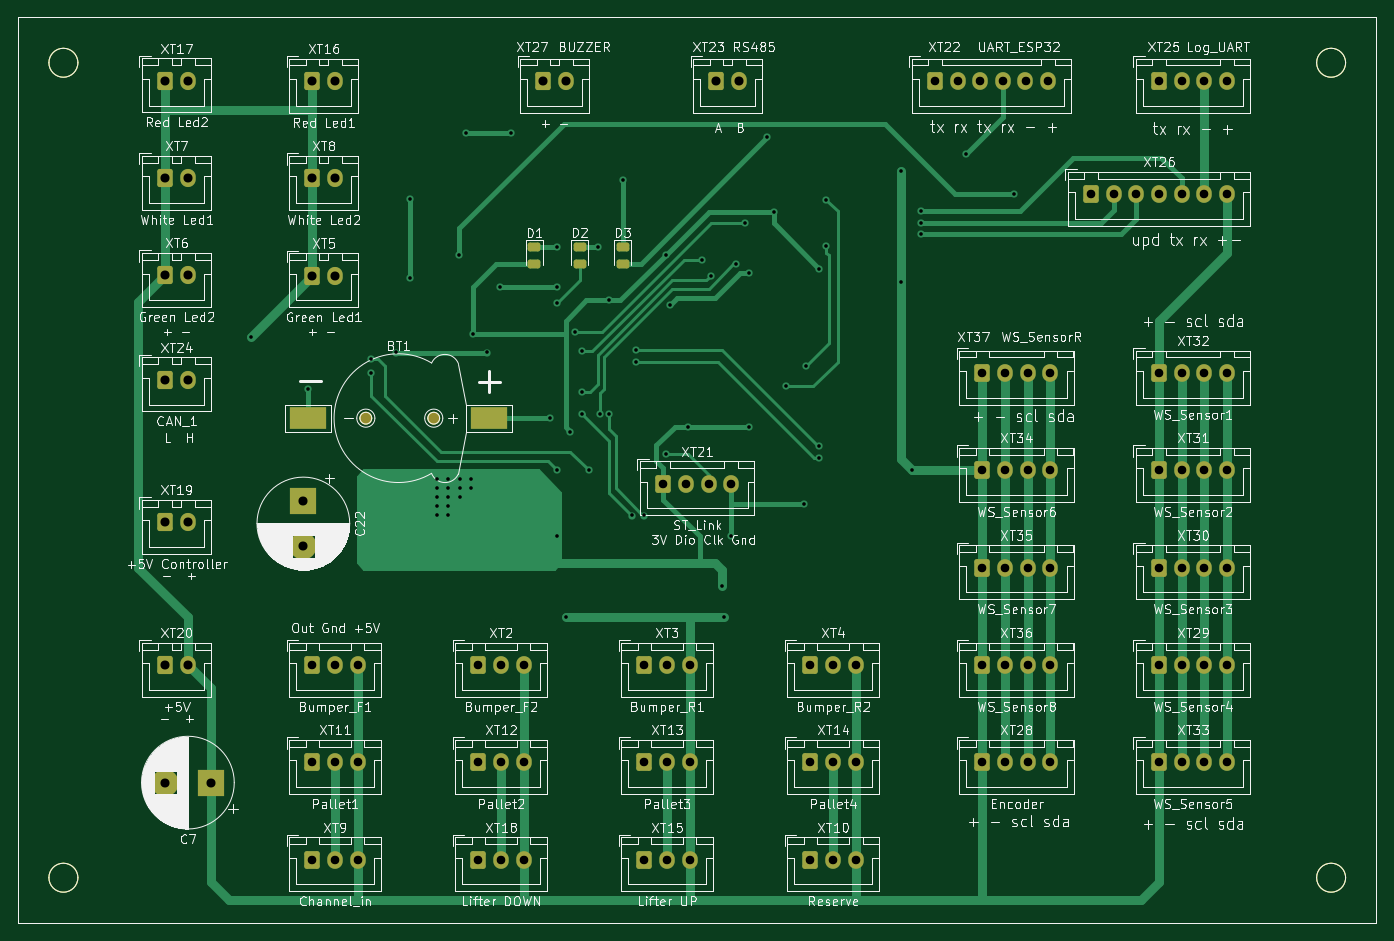
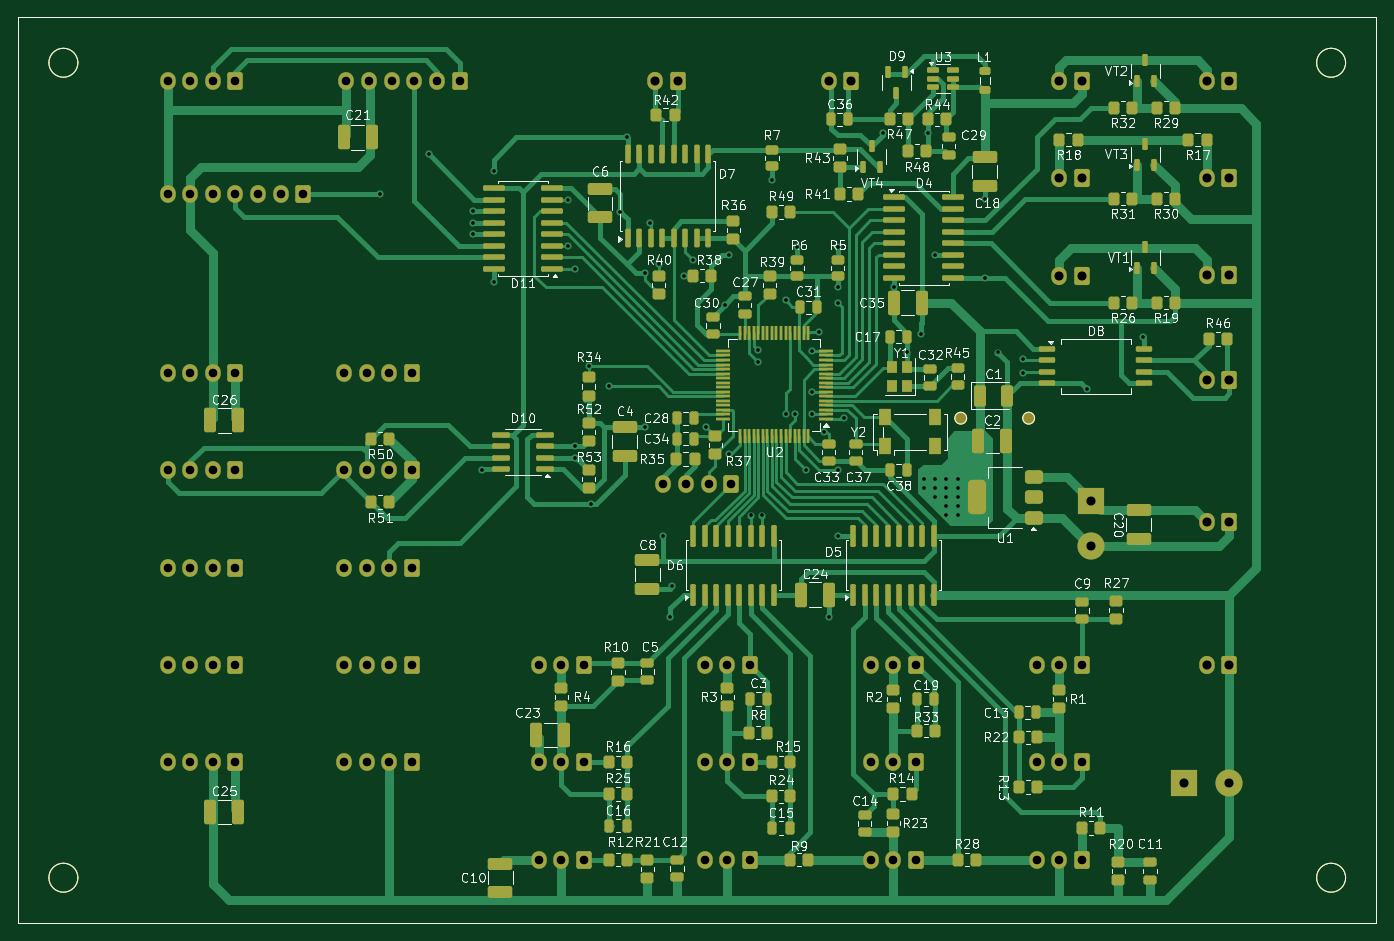
Circuit board: 10 layer files. Board 150.0 x 100.0 mm.
- bottom_copper: ControllerV6-B_Cu.gbr (83879 bytes)
- bottom_mask: ControllerV6-B_Mask.gbr (22006 bytes)
- paste: ControllerV6-B_Paste.gbr (21458 bytes)
- bottom_silk: ControllerV6-B_Silkscreen.gbr (190054 bytes)
- outline: ControllerV6-Edge_Cuts.gbr (1586 bytes)
- top_copper: ControllerV6-F_Cu.gbr (24615 bytes)
- top_mask: ControllerV6-F_Mask.gbr (7634 bytes)
- paste: ControllerV6-F_Paste.gbr (2570 bytes)
- top_silk: ControllerV6-F_Silkscreen.gbr (294230 bytes)
- drill: ControllerV6-PTH.drl (3681 bytes)

=== bottom_copper: ControllerV6-B_Cu.gbr (83879 bytes, source omitted) ===
=== bottom_mask: ControllerV6-B_Mask.gbr (22006 bytes, source omitted) ===
=== paste: ControllerV6-B_Paste.gbr (21458 bytes, source omitted) ===
=== bottom_silk: ControllerV6-B_Silkscreen.gbr (190054 bytes, source omitted) ===
=== outline: ControllerV6-Edge_Cuts.gbr ===
%TF.GenerationSoftware,KiCad,Pcbnew,9.0.0*%
%TF.CreationDate,2026-04-13T14:48:49+03:00*%
%TF.ProjectId,ControllerV6,436f6e74-726f-46c6-9c65-7256362e6b69,rev?*%
%TF.SameCoordinates,Original*%
%TF.FileFunction,Profile,NP*%
%FSLAX46Y46*%
G04 Gerber Fmt 4.6, Leading zero omitted, Abs format (unit mm)*
G04 Created by KiCad (PCBNEW 9.0.0) date 2026-04-13 14:48:49*
%MOMM*%
%LPD*%
G01*
G04 APERTURE LIST*
%TA.AperFunction,Profile*%
%ADD10C,0.100000*%
%TD*%
%TA.AperFunction,Profile*%
%ADD11C,0.050000*%
%TD*%
G04 APERTURE END LIST*
D10*
X221600000Y-50000000D02*
G75*
G02*
X218400000Y-50000000I-1600000J0D01*
G01*
X218400000Y-50000000D02*
G75*
G02*
X221600000Y-50000000I1600000J0D01*
G01*
X81600000Y-50000000D02*
G75*
G02*
X78400000Y-50000000I-1600000J0D01*
G01*
X78400000Y-50000000D02*
G75*
G02*
X81600000Y-50000000I1600000J0D01*
G01*
X221600000Y-140000000D02*
G75*
G02*
X218400000Y-140000000I-1600000J0D01*
G01*
X218400000Y-140000000D02*
G75*
G02*
X221600000Y-140000000I1600000J0D01*
G01*
X81600000Y-140000000D02*
G75*
G02*
X78400000Y-140000000I-1600000J0D01*
G01*
X78400000Y-140000000D02*
G75*
G02*
X81600000Y-140000000I1600000J0D01*
G01*
X75000000Y-45000000D02*
X225000000Y-45000000D01*
X225000000Y-145000000D01*
X75000000Y-145000000D01*
X75000000Y-45000000D01*
D11*
%TO.C,BT1*%
X114050000Y-89250000D02*
G75*
G02*
X112750000Y-89250000I-650000J0D01*
G01*
X112750000Y-89250000D02*
G75*
G02*
X114050000Y-89250000I650000J0D01*
G01*
X121550000Y-89250000D02*
G75*
G02*
X120250000Y-89250000I-650000J0D01*
G01*
X120250000Y-89250000D02*
G75*
G02*
X121550000Y-89250000I650000J0D01*
G01*
%TD*%
M02*

=== top_copper: ControllerV6-F_Cu.gbr (24615 bytes, source omitted) ===
=== top_mask: ControllerV6-F_Mask.gbr (7634 bytes, source omitted) ===
=== paste: ControllerV6-F_Paste.gbr (2570 bytes, source withheld) ===
=== top_silk: ControllerV6-F_Silkscreen.gbr (294230 bytes, source omitted) ===
=== drill: ControllerV6-PTH.drl ===
M48
; DRILL file {KiCad 9.0.0} date 2026-04-13T14:23:41+0300
; FORMAT={-:-/ absolute / inch / decimal}
; #@! TF.CreationDate,2026-04-13T14:23:41+03:00
; #@! TF.GenerationSoftware,Kicad,Pcbnew,9.0.0
; #@! TF.FileFunction,Plated,1,2,PTH
FMAT,2
INCH
; #@! TA.AperFunction,Plated,PTH,ViaDrill
T1C0.0157
; #@! TA.AperFunction,Plated,PTH,ComponentDrill
T2C0.0374
; #@! TA.AperFunction,Plated,PTH,ComponentDrill
T3C0.0394
%
G90
G05
T1
X3.9665Y-3.1594
X4.2126Y-3.3858
X4.4882Y-3.2579
X4.4882Y-3.3169
X4.5965Y-3.2283
X4.6555Y-2.5591
X4.6555Y-2.9043
X4.7736Y-3.7795
X4.7736Y-3.8189
X4.7736Y-3.8583
X4.7736Y-3.8976
X4.7736Y-3.937
X4.8228Y-3.7795
X4.8228Y-3.8189
X4.8228Y-3.8583
X4.8228Y-3.8976
X4.8228Y-3.937
X4.8713Y-2.8043
X4.872Y-3.7795
X4.872Y-3.8189
X4.872Y-3.8583
X4.9016Y-2.2736
X4.9213Y-3.7795
X4.9213Y-3.8189
X4.9311Y-3.1496
X4.9921Y-3.2283
X5.0492Y-2.9429
X5.0965Y-2.2736
X5.2657Y-3.515
X5.2953Y-2.7717
X5.2953Y-2.9429
X5.2953Y-3.0118
X5.2953Y-3.7402
X5.2953Y-4.0256
X5.3346Y-4.3799
X5.3543Y-3.5728
X5.374Y-3.1398
X5.405Y-3.2215
X5.4065Y-3.3986
X5.4065Y-3.497
X5.4331Y-3.7402
X5.4724Y-2.7717
X5.4823Y-3.4941
X5.5217Y-3.002
X5.5217Y-3.4941
X5.5807Y-2.4803
X5.623Y-3.937
X5.6398Y-3.2185
X5.6398Y-3.2677
X5.673Y-3.937
X5.7677Y-2.8051
X5.7677Y-3.6713
X5.7864Y-3.0226
X5.8661Y-3.5531
X5.9252Y-2.8248
X5.9646Y-2.8937
X6.0138Y-4.2421
X6.0236Y-4.3799
X6.0531Y-4.0256
X6.0728Y-2.8445
X6.1122Y-2.6673
X6.1319Y-2.8839
X6.1319Y-3.5531
X6.2106Y-2.2933
X6.2402Y-2.6181
X6.2894Y-3.376
X6.3681Y-3.8862
X6.378Y-3.2874
X6.437Y-2.8642
X6.437Y-3.6364
X6.437Y-3.6864
X6.4665Y-2.5642
X6.4665Y-2.7642
X6.7913Y-2.4409
X6.7913Y-2.9232
X6.8406Y-3.7402
X6.8799Y-2.6142
X6.8799Y-2.6642
X6.8799Y-2.7142
X7.0719Y-2.3671
X7.2835Y-2.5394
T2
X4.2323Y-4.5866
X4.2323Y-5.0098
X4.2323Y-5.4331
X4.3307Y-4.5866
X4.3307Y-5.0098
X4.3307Y-5.4331
X4.4291Y-4.5866
X4.4291Y-5.0098
X4.4291Y-5.4331
X4.9541Y-4.5866
X4.9541Y-5.0098
X4.9541Y-5.4331
X5.0525Y-4.5866
X5.0525Y-5.0098
X5.0525Y-5.4331
X5.1509Y-4.5866
X5.1509Y-5.0098
X5.1509Y-5.4331
X5.6759Y-4.5866
X5.6759Y-5.0098
X5.6759Y-5.4331
X5.7579Y-3.7982
X5.7743Y-4.5866
X5.7743Y-5.0098
X5.7743Y-5.4331
X5.8563Y-3.7982
X5.8727Y-4.5866
X5.8727Y-5.0098
X5.8727Y-5.4331
X5.9547Y-3.7982
X6.0531Y-3.7982
X6.3976Y-4.5866
X6.3976Y-5.0098
X6.3976Y-5.4331
X6.4961Y-4.5866
X6.4961Y-5.0098
X6.4961Y-5.4331
X6.5945Y-4.5866
X6.5945Y-5.0098
X6.5945Y-5.4331
X6.939Y-2.0472
X7.0374Y-2.0472
X7.1358Y-2.0472
X7.1457Y-3.3169
X7.1457Y-3.7402
X7.1457Y-4.1634
X7.1457Y-4.5866
X7.1457Y-5.0098
X7.2343Y-2.0472
X7.2441Y-3.3169
X7.2441Y-3.7402
X7.2441Y-4.1634
X7.2441Y-4.5866
X7.2441Y-5.0098
X7.3327Y-2.0472
X7.3425Y-3.3169
X7.3425Y-3.7402
X7.3425Y-4.1634
X7.3425Y-4.5866
X7.3425Y-5.0098
X7.4311Y-2.0472
X7.4409Y-3.3169
X7.4409Y-3.7402
X7.4409Y-4.1634
X7.4409Y-4.5866
X7.4409Y-5.0098
X7.6181Y-2.5394
X7.7165Y-2.5394
X7.815Y-2.5394
X7.9134Y-2.0472
X7.9134Y-2.5394
X7.9134Y-3.3169
X7.9134Y-3.7402
X7.9134Y-4.1634
X7.9134Y-4.5866
X7.9134Y-5.0098
X8.0118Y-2.0472
X8.0118Y-2.5394
X8.0118Y-3.3169
X8.0118Y-3.7402
X8.0118Y-4.1634
X8.0118Y-4.5866
X8.0118Y-5.0098
X8.1102Y-2.0472
X8.1102Y-2.5394
X8.1102Y-3.3169
X8.1102Y-3.7402
X8.1102Y-4.1634
X8.1102Y-4.5866
X8.1102Y-5.0098
X8.2087Y-2.0472
X8.2087Y-2.5394
X8.2087Y-3.3169
X8.2087Y-3.7402
X8.2087Y-4.1634
X8.2087Y-4.5866
X8.2087Y-5.0098
T3
X3.5925Y-2.0463
X3.5925Y-2.4695
X3.5925Y-2.8927
X3.5925Y-3.3465
X3.5925Y-3.9665
X3.5925Y-4.5866
X3.5925Y-5.0984
X3.6909Y-2.0463
X3.6909Y-2.4695
X3.6909Y-2.8927
X3.6909Y-3.3465
X3.6909Y-3.9665
X3.6909Y-4.5866
X3.7894Y-5.0984
X4.1929Y-3.8733
X4.1929Y-4.0702
X4.2323Y-2.0472
X4.2323Y-2.4705
X4.2323Y-2.8937
X4.3307Y-2.0472
X4.3307Y-2.4705
X4.3307Y-2.8937
X5.2362Y-2.0472
X5.3346Y-2.0472
X5.9892Y-2.0472
X6.0876Y-2.0472
M30
